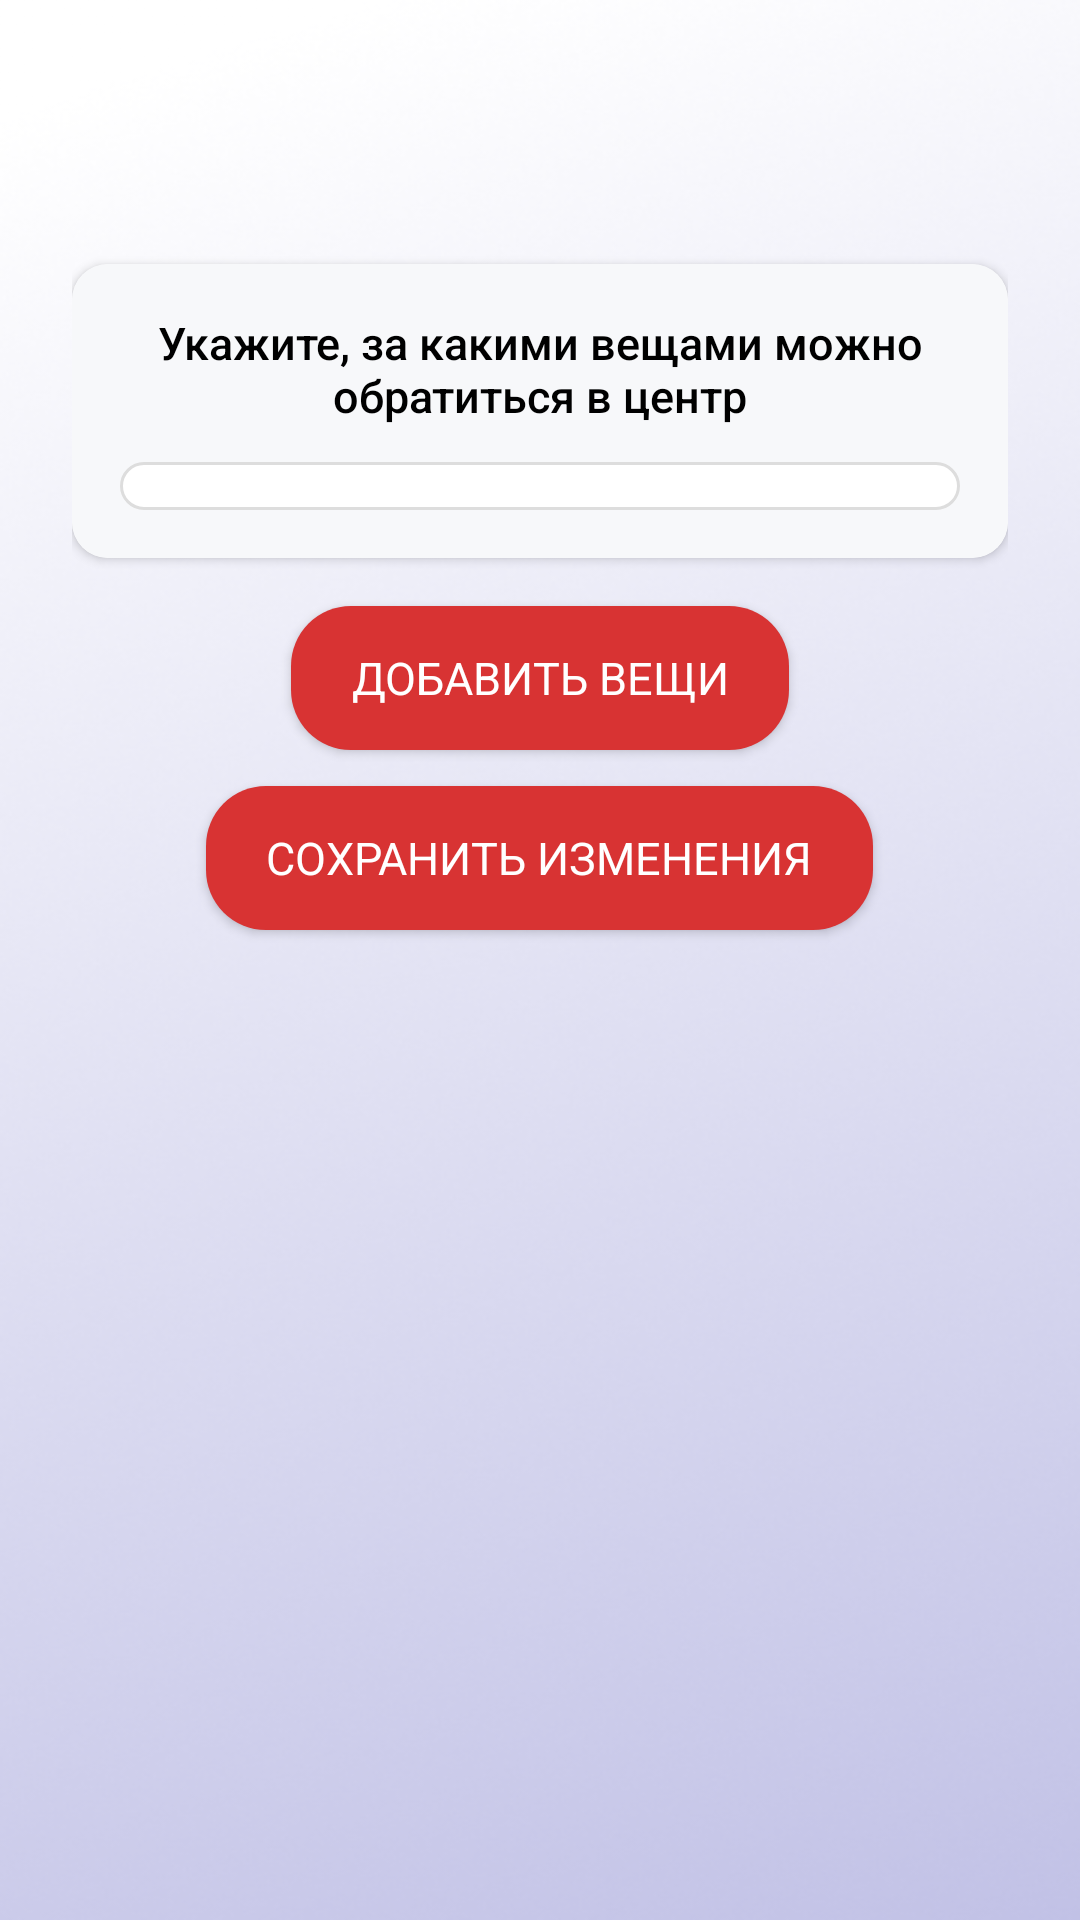

This screen was rendered from an Android layout file. Write that file and the resources it references.
<!-- AndroidManifest.xml: activity theme Theme.AppCompat.Light -->
<!-- res/layout/activity_edit_list.xml -->
<?xml version="1.0" encoding="utf-8"?>
<ScrollView xmlns:android="http://schemas.android.com/apk/res/android"
    xmlns:app="http://schemas.android.com/apk/res-auto"
    android:layout_width="match_parent"
    android:layout_height="match_parent"
    android:background="@drawable/background_b"
    android:paddingTop="?attr/actionBarSize"
    android:paddingStart="24dp"
    android:paddingEnd="24dp"
    android:fillViewport="true">

    <LinearLayout
        android:id="@+id/container_fields"
        android:layout_width="match_parent"
        android:layout_height="wrap_content"
        android:orientation="vertical"
        android:gravity="center_horizontal"
        android:paddingTop="24dp">

        
        <androidx.cardview.widget.CardView
            android:layout_width="match_parent"
            android:layout_height="wrap_content"
            android:layout_marginTop="8dp"
            android:layout_marginBottom="16dp"
            android:elevation="4dp"
            app:cardCornerRadius="12dp"
            app:cardBackgroundColor="@android:color/white">

            <LinearLayout
                android:layout_width="match_parent"
                android:layout_height="wrap_content"
                android:orientation="vertical"
                android:background="#F7F8FA"
                android:padding="16dp">

                <TextView
                    android:layout_width="match_parent"
                    android:layout_height="wrap_content"
                    android:text="@string/editlist1"
                    android:textSize="15sp"
                    android:textColor="@color/black"
                    android:fontFamily="sans-serif-medium"
                    android:gravity="center"
                    android:paddingStart="8dp"
                    android:paddingEnd="8dp"
                    android:paddingBottom="12dp"/>

                <androidx.recyclerview.widget.RecyclerView
                    android:id="@+id/recyclerView_list"
                    android:layout_width="match_parent"
                    android:layout_height="wrap_content"
                    android:nestedScrollingEnabled="false"
                    android:background="@drawable/bg_white_card"/>
            </LinearLayout>
        </androidx.cardview.widget.CardView>

        
        <Button
            android:id="@+id/btn_add_row"
            android:text="@string/addrows"
            android:layout_width="wrap_content"
            android:layout_height="wrap_content"
            android:background="@drawable/shape"
            android:textSize="15sp"
            android:paddingHorizontal="20dp"
            android:paddingVertical="12dp"
            android:fontFamily="sans-serif"
            android:textColor="@color/white"
            android:layout_marginBottom="12dp"/>

        <Button
            android:id="@+id/save"
            android:text="@string/savechanges"
            android:layout_width="wrap_content"
            android:layout_height="wrap_content"
            android:background="@drawable/shape"
            android:textSize="15sp"
            android:paddingHorizontal="20dp"
            android:paddingVertical="12dp"
            android:fontFamily="sans-serif"
            android:textColor="@color/white"
            android:layout_marginBottom="24dp"/>
    </LinearLayout>
</ScrollView>
<!-- resources referenced by this layout -->
<resources>
  <color name="black">#FF000000</color>
  <color name="white">#FFFFFFFF</color>
  <!-- drawable background_b: png bitmap (drawable, 208537 bytes) -->
  <!-- drawable bg_white_card (drawable) -->
  <shape xmlns:android="http://schemas.android.com/apk/res/android"
      android:shape="rectangle">
      <solid android:color="#FFFFFF"/>
      <corners android:radius="12dp"/>
      <padding android:left="12dp" android:top="8dp" android:right="12dp" android:bottom="8dp"/>
      <stroke android:width="1dp" android:color="#DDDDDD" />
  </shape>
  <!-- drawable shape (drawable) -->
  <?xml version="1.0" encoding="utf-8"?>
  <shape xmlns:android="http://schemas.android.com/apk/res/android"
      android:shape="rectangle">
      <solid android:color="#D83333" />
      <corners android:radius="20dp" />
  </shape>
  <string name="addrows">Добавить вещи</string>
  <string name="editlist1">Укажите, за какими вещами можно обратиться в центр</string>
  <string name="savechanges">Сохранить изменения</string>
</resources>
